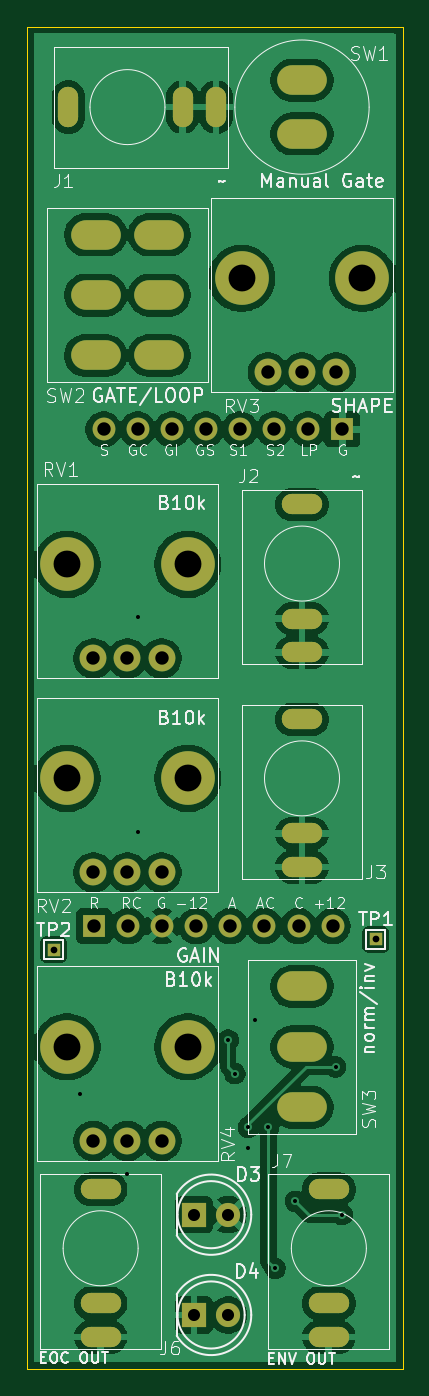
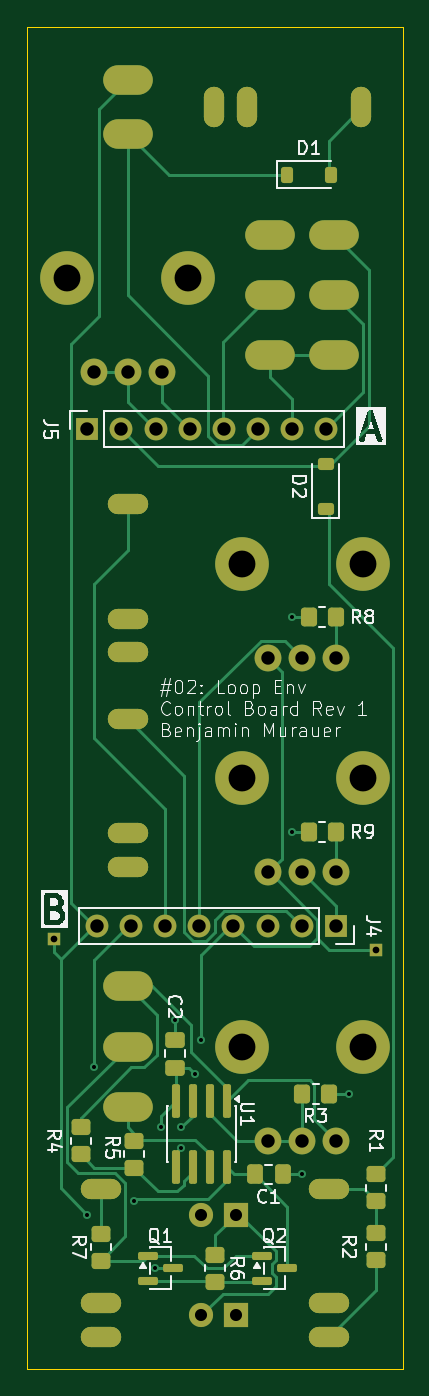
Circuit board: 11 layer files. Board 28.0 x 100.0 mm.
- bottom_copper: control_board-B_Cu.gbr (20211 bytes)
- bottom_mask: control_board-B_Mask.gbr (5909 bytes)
- paste: control_board-B_Paste.gbr (3332 bytes)
- bottom_silk: control_board-B_Silkscreen.gbr (50997 bytes)
- outline: control_board-Edge_Cuts.gbr (615 bytes)
- top_copper: control_board-F_Cu.gbr (126898 bytes)
- top_mask: control_board-F_Mask.gbr (3580 bytes)
- paste: control_board-F_Paste.gbr (458 bytes)
- top_silk: control_board-F_Silkscreen.gbr (64157 bytes)
- drill: control_board-NPTH.drl (264 bytes)
- drill: control_board-PTH.drl (2663 bytes)

=== bottom_copper: control_board-B_Cu.gbr (20211 bytes, source omitted) ===
=== bottom_mask: control_board-B_Mask.gbr ===
%TF.GenerationSoftware,KiCad,Pcbnew,10.0.8*%
%TF.CreationDate,2026-11-24T21:29:29+01:00*%
%TF.ProjectId,control_board,636f6e74-726f-46c5-9f62-6f6172642e6b,rev?*%
%TF.SameCoordinates,Original*%
%TF.FileFunction,Soldermask,Bot*%
%TF.FilePolarity,Negative*%
%FSLAX46Y46*%
G04 Gerber Fmt 4.6, Leading zero omitted, Abs format (unit mm)*
G04 Created by KiCad (PCBNEW 10.0.8) date 2026-11-24 21:29:29*
%MOMM*%
%LPD*%
G01*
G04 APERTURE LIST*
G04 Aperture macros list*
%AMRoundRect*
0 Rectangle with rounded corners*
0 $1 Rounding radius*
0 $2 $3 $4 $5 $6 $7 $8 $9 X,Y pos of 4 corners*
0 Add a 4 corners polygon primitive as box body*
4,1,4,$2,$3,$4,$5,$6,$7,$8,$9,$2,$3,0*
0 Add four circle primitives for the rounded corners*
1,1,$1+$1,$2,$3*
1,1,$1+$1,$4,$5*
1,1,$1+$1,$6,$7*
1,1,$1+$1,$8,$9*
0 Add four rect primitives between the rounded corners*
20,1,$1+$1,$2,$3,$4,$5,0*
20,1,$1+$1,$4,$5,$6,$7,0*
20,1,$1+$1,$6,$7,$8,$9,0*
20,1,$1+$1,$8,$9,$2,$3,0*%
G04 Aperture macros list end*
%ADD10RoundRect,0.750000X0.000010X-0.750000X0.000010X0.750000X-0.000010X0.750000X-0.000010X-0.750000X0*%
%ADD11R,1.800000X1.800000*%
%ADD12C,1.800000*%
%ADD13RoundRect,0.750000X-0.750000X-0.000010X0.750000X-0.000010X0.750000X0.000010X-0.750000X0.000010X0*%
%ADD14O,3.700000X2.200000*%
%ADD15C,4.000000*%
%ADD16C,2.000000*%
%ADD17R,1.000000X1.000000*%
%ADD18RoundRect,0.250000X-0.450000X0.350000X-0.450000X-0.350000X0.450000X-0.350000X0.450000X0.350000X0*%
%ADD19RoundRect,0.250000X-0.350000X-0.450000X0.350000X-0.450000X0.350000X0.450000X-0.350000X0.450000X0*%
%ADD20RoundRect,0.225000X0.375000X-0.225000X0.375000X0.225000X-0.375000X0.225000X-0.375000X-0.225000X0*%
%ADD21RoundRect,0.250000X0.450000X-0.350000X0.450000X0.350000X-0.450000X0.350000X-0.450000X-0.350000X0*%
%ADD22R,1.700000X1.700000*%
%ADD23C,1.700000*%
%ADD24RoundRect,0.250000X0.475000X-0.337500X0.475000X0.337500X-0.475000X0.337500X-0.475000X-0.337500X0*%
%ADD25RoundRect,0.225000X0.225000X0.375000X-0.225000X0.375000X-0.225000X-0.375000X0.225000X-0.375000X0*%
%ADD26RoundRect,0.150000X0.587500X0.150000X-0.587500X0.150000X-0.587500X-0.150000X0.587500X-0.150000X0*%
%ADD27RoundRect,0.250000X-0.337500X-0.475000X0.337500X-0.475000X0.337500X0.475000X-0.337500X0.475000X0*%
%ADD28RoundRect,0.150000X-0.150000X1.100000X-0.150000X-1.100000X0.150000X-1.100000X0.150000X1.100000X0*%
G04 APERTURE END LIST*
D10*
%TO.C,J1*%
X129100000Y-71000000D03*
X118100000Y-71000000D03*
X126600000Y-71000000D03*
%TD*%
D11*
%TO.C,D3*%
X127460000Y-153500000D03*
D12*
X130000000Y-153500000D03*
%TD*%
D13*
%TO.C,J3*%
X135500000Y-127600000D03*
X135500000Y-116600000D03*
X135500000Y-125100000D03*
%TD*%
%TO.C,J2*%
X135500000Y-111600000D03*
X135500000Y-100600000D03*
X135500000Y-109100000D03*
%TD*%
%TO.C,J6*%
X120500000Y-162600000D03*
X120500000Y-151600000D03*
X120500000Y-160100000D03*
%TD*%
D14*
%TO.C,SW3*%
X135500000Y-136500000D03*
X135500000Y-141000000D03*
X135500000Y-145500000D03*
%TD*%
D15*
%TO.C,RV4*%
X118000000Y-141000000D03*
X127000000Y-141000000D03*
D16*
X119960000Y-148000000D03*
X122500000Y-148000000D03*
X125040000Y-148000000D03*
%TD*%
D14*
%TO.C,SW2*%
X120125000Y-80500000D03*
X120125000Y-85000000D03*
X120125000Y-89500000D03*
X124875000Y-80500000D03*
X124875000Y-85000000D03*
X124875000Y-89500000D03*
%TD*%
D15*
%TO.C,RV3*%
X131000000Y-83750000D03*
X140000000Y-83750000D03*
D16*
X132960000Y-90750000D03*
X135500000Y-90750000D03*
X138040000Y-90750000D03*
%TD*%
D11*
%TO.C,D4*%
X127460000Y-160970000D03*
D12*
X130000000Y-160970000D03*
%TD*%
D15*
%TO.C,RV2*%
X118000000Y-121000000D03*
X127000000Y-121000000D03*
D16*
X119960000Y-128000000D03*
X122500000Y-128000000D03*
X125040000Y-128000000D03*
%TD*%
D15*
%TO.C,RV1*%
X118000000Y-105060000D03*
X127000000Y-105060000D03*
D16*
X119960000Y-112060000D03*
X122500000Y-112060000D03*
X125040000Y-112060000D03*
%TD*%
D14*
%TO.C,SW1*%
X135500000Y-69000000D03*
X135500000Y-73000000D03*
%TD*%
D13*
%TO.C,J7*%
X137500000Y-162600000D03*
X137500000Y-151600000D03*
X137500000Y-160100000D03*
%TD*%
D17*
%TO.C,TP2*%
X117000000Y-133750000D03*
%TD*%
%TO.C,TP1*%
X141000000Y-133000000D03*
%TD*%
D18*
%TO.C,R6*%
X129000000Y-156500000D03*
X129000000Y-158500000D03*
%TD*%
D19*
%TO.C,R3*%
X120500000Y-144500000D03*
X122500000Y-144500000D03*
%TD*%
D20*
%TO.C,D2*%
X120750000Y-100900000D03*
X120750000Y-97600000D03*
%TD*%
D21*
%TO.C,R5*%
X135000000Y-150000000D03*
X135000000Y-148000000D03*
%TD*%
D22*
%TO.C,J5*%
X138500000Y-95000000D03*
D23*
X135960000Y-95000000D03*
X133420000Y-95000000D03*
X130880000Y-95000000D03*
X128340000Y-95000000D03*
X125800000Y-95000000D03*
X123260000Y-95000000D03*
X120720000Y-95000000D03*
%TD*%
D24*
%TO.C,C2*%
X132000000Y-142537500D03*
X132000000Y-140462500D03*
%TD*%
D25*
%TO.C,D1*%
X123650000Y-76050000D03*
X120350000Y-76050000D03*
%TD*%
D26*
%TO.C,Q2*%
X125500000Y-156550000D03*
X125500000Y-158450000D03*
X123625000Y-157500000D03*
%TD*%
D22*
%TO.C,J4*%
X120000000Y-132000000D03*
D23*
X122540000Y-132000000D03*
X125080000Y-132000000D03*
X127620000Y-132000000D03*
X130160000Y-132000000D03*
X132700000Y-132000000D03*
X135240000Y-132000000D03*
X137780000Y-132000000D03*
%TD*%
D18*
%TO.C,R4*%
X139000000Y-147000000D03*
X139000000Y-149000000D03*
%TD*%
D26*
%TO.C,Q1*%
X134000000Y-156550000D03*
X134000000Y-158450000D03*
X132125000Y-157500000D03*
%TD*%
D19*
%TO.C,R8*%
X120000000Y-109000000D03*
X122000000Y-109000000D03*
%TD*%
%TO.C,R9*%
X120000000Y-125000000D03*
X122000000Y-125000000D03*
%TD*%
D21*
%TO.C,R7*%
X137500000Y-156916000D03*
X137500000Y-154916000D03*
%TD*%
D18*
%TO.C,R1*%
X117000000Y-150500000D03*
X117000000Y-152500000D03*
%TD*%
D21*
%TO.C,R2*%
X117000000Y-156900000D03*
X117000000Y-154900000D03*
%TD*%
D27*
%TO.C,C1*%
X123962500Y-150500000D03*
X126037500Y-150500000D03*
%TD*%
D28*
%TO.C,U1*%
X128095000Y-145025000D03*
X129365000Y-145025000D03*
X130635000Y-145025000D03*
X131905000Y-145025000D03*
X131905000Y-149975000D03*
X130635000Y-149975000D03*
X129365000Y-149975000D03*
X128095000Y-149975000D03*
%TD*%
M02*

=== paste: control_board-B_Paste.gbr (3332 bytes, source withheld) ===
=== bottom_silk: control_board-B_Silkscreen.gbr (50997 bytes, source omitted) ===
=== outline: control_board-Edge_Cuts.gbr ===
%TF.GenerationSoftware,KiCad,Pcbnew,10.0.8*%
%TF.CreationDate,2026-11-24T21:29:29+01:00*%
%TF.ProjectId,control_board,636f6e74-726f-46c5-9f62-6f6172642e6b,rev?*%
%TF.SameCoordinates,Original*%
%TF.FileFunction,Profile,NP*%
%FSLAX46Y46*%
G04 Gerber Fmt 4.6, Leading zero omitted, Abs format (unit mm)*
G04 Created by KiCad (PCBNEW 10.0.8) date 2026-11-24 21:29:29*
%MOMM*%
%LPD*%
G01*
G04 APERTURE LIST*
%TA.AperFunction,Profile*%
%ADD10C,0.050000*%
%TD*%
G04 APERTURE END LIST*
D10*
X115000000Y-65000000D02*
X143000000Y-65000000D01*
X143000000Y-165000000D01*
X115000000Y-165000000D01*
X115000000Y-65000000D01*
M02*

=== top_copper: control_board-F_Cu.gbr (126898 bytes, source omitted) ===
=== top_mask: control_board-F_Mask.gbr ===
%TF.GenerationSoftware,KiCad,Pcbnew,10.0.8*%
%TF.CreationDate,2026-11-24T21:29:29+01:00*%
%TF.ProjectId,control_board,636f6e74-726f-46c5-9f62-6f6172642e6b,rev?*%
%TF.SameCoordinates,Original*%
%TF.FileFunction,Soldermask,Top*%
%TF.FilePolarity,Negative*%
%FSLAX46Y46*%
G04 Gerber Fmt 4.6, Leading zero omitted, Abs format (unit mm)*
G04 Created by KiCad (PCBNEW 10.0.8) date 2026-11-24 21:29:29*
%MOMM*%
%LPD*%
G01*
G04 APERTURE LIST*
G04 Aperture macros list*
%AMRoundRect*
0 Rectangle with rounded corners*
0 $1 Rounding radius*
0 $2 $3 $4 $5 $6 $7 $8 $9 X,Y pos of 4 corners*
0 Add a 4 corners polygon primitive as box body*
4,1,4,$2,$3,$4,$5,$6,$7,$8,$9,$2,$3,0*
0 Add four circle primitives for the rounded corners*
1,1,$1+$1,$2,$3*
1,1,$1+$1,$4,$5*
1,1,$1+$1,$6,$7*
1,1,$1+$1,$8,$9*
0 Add four rect primitives between the rounded corners*
20,1,$1+$1,$2,$3,$4,$5,0*
20,1,$1+$1,$4,$5,$6,$7,0*
20,1,$1+$1,$6,$7,$8,$9,0*
20,1,$1+$1,$8,$9,$2,$3,0*%
G04 Aperture macros list end*
%ADD10RoundRect,0.750000X0.000010X-0.750000X0.000010X0.750000X-0.000010X0.750000X-0.000010X-0.750000X0*%
%ADD11R,1.800000X1.800000*%
%ADD12C,1.800000*%
%ADD13RoundRect,0.750000X-0.750000X-0.000010X0.750000X-0.000010X0.750000X0.000010X-0.750000X0.000010X0*%
%ADD14O,3.700000X2.200000*%
%ADD15C,4.000000*%
%ADD16C,2.000000*%
%ADD17R,1.000000X1.000000*%
%ADD18R,1.700000X1.700000*%
%ADD19C,1.700000*%
G04 APERTURE END LIST*
D10*
%TO.C,J1*%
X129100000Y-71000000D03*
X118100000Y-71000000D03*
X126600000Y-71000000D03*
%TD*%
D11*
%TO.C,D3*%
X127460000Y-153500000D03*
D12*
X130000000Y-153500000D03*
%TD*%
D13*
%TO.C,J3*%
X135500000Y-127600000D03*
X135500000Y-116600000D03*
X135500000Y-125100000D03*
%TD*%
%TO.C,J2*%
X135500000Y-111600000D03*
X135500000Y-100600000D03*
X135500000Y-109100000D03*
%TD*%
%TO.C,J6*%
X120500000Y-162600000D03*
X120500000Y-151600000D03*
X120500000Y-160100000D03*
%TD*%
D14*
%TO.C,SW3*%
X135500000Y-136500000D03*
X135500000Y-141000000D03*
X135500000Y-145500000D03*
%TD*%
D15*
%TO.C,RV4*%
X118000000Y-141000000D03*
X127000000Y-141000000D03*
D16*
X119960000Y-148000000D03*
X122500000Y-148000000D03*
X125040000Y-148000000D03*
%TD*%
D14*
%TO.C,SW2*%
X120125000Y-80500000D03*
X120125000Y-85000000D03*
X120125000Y-89500000D03*
X124875000Y-80500000D03*
X124875000Y-85000000D03*
X124875000Y-89500000D03*
%TD*%
D15*
%TO.C,RV3*%
X131000000Y-83750000D03*
X140000000Y-83750000D03*
D16*
X132960000Y-90750000D03*
X135500000Y-90750000D03*
X138040000Y-90750000D03*
%TD*%
D11*
%TO.C,D4*%
X127460000Y-160970000D03*
D12*
X130000000Y-160970000D03*
%TD*%
D15*
%TO.C,RV2*%
X118000000Y-121000000D03*
X127000000Y-121000000D03*
D16*
X119960000Y-128000000D03*
X122500000Y-128000000D03*
X125040000Y-128000000D03*
%TD*%
D15*
%TO.C,RV1*%
X118000000Y-105060000D03*
X127000000Y-105060000D03*
D16*
X119960000Y-112060000D03*
X122500000Y-112060000D03*
X125040000Y-112060000D03*
%TD*%
D14*
%TO.C,SW1*%
X135500000Y-69000000D03*
X135500000Y-73000000D03*
%TD*%
D13*
%TO.C,J7*%
X137500000Y-162600000D03*
X137500000Y-151600000D03*
X137500000Y-160100000D03*
%TD*%
D17*
%TO.C,TP2*%
X117000000Y-133750000D03*
%TD*%
%TO.C,TP1*%
X141000000Y-133000000D03*
%TD*%
D18*
%TO.C,J5*%
X138500000Y-95000000D03*
D19*
X135960000Y-95000000D03*
X133420000Y-95000000D03*
X130880000Y-95000000D03*
X128340000Y-95000000D03*
X125800000Y-95000000D03*
X123260000Y-95000000D03*
X120720000Y-95000000D03*
%TD*%
D18*
%TO.C,J4*%
X120000000Y-132000000D03*
D19*
X122540000Y-132000000D03*
X125080000Y-132000000D03*
X127620000Y-132000000D03*
X130160000Y-132000000D03*
X132700000Y-132000000D03*
X135240000Y-132000000D03*
X137780000Y-132000000D03*
%TD*%
M02*

=== paste: control_board-F_Paste.gbr ===
%TF.GenerationSoftware,KiCad,Pcbnew,10.0.8*%
%TF.CreationDate,2026-11-24T21:29:29+01:00*%
%TF.ProjectId,control_board,636f6e74-726f-46c5-9f62-6f6172642e6b,rev?*%
%TF.SameCoordinates,Original*%
%TF.FileFunction,Paste,Top*%
%TF.FilePolarity,Positive*%
%FSLAX46Y46*%
G04 Gerber Fmt 4.6, Leading zero omitted, Abs format (unit mm)*
G04 Created by KiCad (PCBNEW 10.0.8) date 2026-11-24 21:29:29*
%MOMM*%
%LPD*%
G01*
G04 APERTURE LIST*
G04 APERTURE END LIST*
M02*

=== top_silk: control_board-F_Silkscreen.gbr (64157 bytes, source omitted) ===
=== drill: control_board-NPTH.drl ===
M48
; DRILL file KiCad 10.0.8 date 2026-11-24T21:29:31
; FORMAT={-:-/ absolute / metric / decimal}
; #@! TF.CreationDate,2026-11-24T21:29:31+01:00
; #@! TF.GenerationSoftware,Kicad,Pcbnew,10.0.8
; #@! TF.FileFunction,NonPlated,1,2,NPTH
FMAT,2
METRIC
%
G90
G05
M30

=== drill: control_board-PTH.drl ===
M48
; DRILL file KiCad 10.0.8 date 2026-11-24T21:29:31
; FORMAT={-:-/ absolute / metric / decimal}
; #@! TF.CreationDate,2026-11-24T21:29:31+01:00
; #@! TF.GenerationSoftware,Kicad,Pcbnew,10.0.8
; #@! TF.FileFunction,Plated,1,2,PTH
FMAT,2
METRIC
; #@! TA.AperFunction,Plated,PTH,ViaDrill
T1C0.300
; #@! TA.AperFunction,Plated,PTH,ComponentDrill
T2C0.500
; #@! TA.AperFunction,Plated,PTH,ComponentDrill
T3C0.900
; #@! TA.AperFunction,Plated,PTH,ComponentDrill
T4C1.000
; #@! TA.AperFunction,Plated,PTH,ComponentDrill
T5C1.200
; #@! TA.AperFunction,Plated,PTH,ComponentDrill
T6C2.000
%
G90
G05
T1
X119.0Y-144.5
X122.5Y-150.5
X123.25Y-109.0
X123.25Y-125.0
X130.0Y-140.5
X130.5Y-143.0
X131.5Y-147.0
X131.5Y-148.5
X132.0Y-139.0
X133.0Y-147.0
X133.5Y-157.5
X135.0Y-152.5
X138.0Y-142.5
X138.5Y-153.5
T2
X117.0Y-133.75
X141.0Y-133.0
T3
X127.46Y-153.5
X127.46Y-160.97
X130.0Y-153.5
X130.0Y-160.97
T4
X119.96Y-112.06
X119.96Y-128.0
X119.96Y-148.0
X120.0Y-132.0
X120.72Y-95.0
X122.5Y-112.06
X122.5Y-128.0
X122.5Y-148.0
X122.54Y-132.0
X123.26Y-95.0
X125.04Y-112.06
X125.04Y-128.0
X125.04Y-148.0
X125.08Y-132.0
X125.8Y-95.0
X127.62Y-132.0
X128.34Y-95.0
X130.16Y-132.0
X130.88Y-95.0
X132.7Y-132.0
X132.96Y-90.75
X133.42Y-95.0
X135.24Y-132.0
X135.5Y-90.75
X135.96Y-95.0
X137.78Y-132.0
X138.04Y-90.75
X138.5Y-95.0
T6
X118.0Y-105.06
X118.0Y-121.0
X118.0Y-141.0
X127.0Y-105.06
X127.0Y-121.0
X127.0Y-141.0
X131.0Y-83.75
X140.0Y-83.75
T2
G00X118.1Y-71.75
M15
G01X118.1Y-70.25
M16
G05
G00X119.75Y-151.6
M15
G01X121.25Y-151.6
M16
G05
G00X119.75Y-160.1
M15
G01X121.25Y-160.1
M16
G05
G00X119.75Y-162.6
M15
G01X121.25Y-162.6
M16
G05
G00X126.6Y-71.75
M15
G01X126.6Y-70.25
M16
G05
G00X129.1Y-71.75
M15
G01X129.1Y-70.25
M16
G05
G00X134.75Y-100.6
M15
G01X136.25Y-100.6
M16
G05
G00X134.75Y-109.1
M15
G01X136.25Y-109.1
M16
G05
G00X134.75Y-111.6
M15
G01X136.25Y-111.6
M16
G05
G00X134.75Y-116.6
M15
G01X136.25Y-116.6
M16
G05
G00X134.75Y-125.1
M15
G01X136.25Y-125.1
M16
G05
G00X134.75Y-127.6
M15
G01X136.25Y-127.6
M16
G05
G00X136.75Y-151.6
M15
G01X138.25Y-151.6
M16
G05
G00X136.75Y-160.1
M15
G01X138.25Y-160.1
M16
G05
G00X136.75Y-162.6
M15
G01X138.25Y-162.6
M16
G05
T5
G00X119.375Y-80.5
M15
G01X120.875Y-80.5
M16
G05
G00X119.375Y-85.0
M15
G01X120.875Y-85.0
M16
G05
G00X119.375Y-89.5
M15
G01X120.875Y-89.5
M16
G05
G00X124.125Y-80.5
M15
G01X125.625Y-80.5
M16
G05
G00X124.125Y-85.0
M15
G01X125.625Y-85.0
M16
G05
G00X124.125Y-89.5
M15
G01X125.625Y-89.5
M16
G05
G00X134.75Y-69.0
M15
G01X136.25Y-69.0
M16
G05
G00X134.75Y-73.0
M15
G01X136.25Y-73.0
M16
G05
G00X134.75Y-136.5
M15
G01X136.25Y-136.5
M16
G05
G00X134.75Y-141.0
M15
G01X136.25Y-141.0
M16
G05
G00X134.75Y-145.5
M15
G01X136.25Y-145.5
M16
G05
M30
